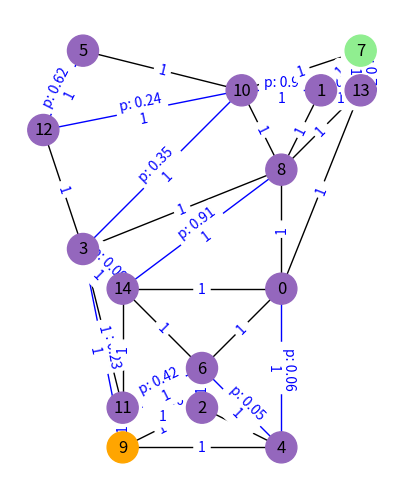

Here is the Python script that generated this plot:
#!/usr/bin/python3

import networkx as nx
import matplotlib.pyplot as plt
import numpy as np
from scipy.spatial import Delaunay
import sys

PREAMBLE = """#pragma once
#include <unordered_map>
#include <vector>

struct pairhash {
 public:
  template <typename T, typename U>
  std::size_t operator()(const std::pair<T, U>& x) const {
    return std::hash<T>()(x.first) ^ std::hash<U>()(x.second);
  }
};
"""


def plot_nx_graph(G: nx.Graph, origin, goal):
    # Plot graph
    node_colour = []
    for node in G.nodes:
        c = "tab:purple"
        if node == goal:
            c = "lightgreen"
        elif node == origin:
            c = "orange"
        node_colour.append(c)
    edge_labels = []
    probs = nx.get_edge_attributes(G, "blocked_prob")
    weights = nx.get_edge_attributes(G, "weight")
    edge_labels = {
        e: (f"p: {probs[e]}\n{w}" if e in probs else f"{w}") for e, w in weights.items()
    }
    edge_colour = ["blue" if edge in probs.keys() else "black" for edge in G.edges]
    pos = nx.get_node_attributes(G, "pos")
    nx.draw(
        G,
        with_labels=True,
        node_size=500,
        node_color=node_colour,
        edge_color=edge_colour,
        pos=pos,
    )
    nx.draw_networkx_edge_labels(G, pos=pos, edge_labels=edge_labels, font_color="blue")
    ax = plt.gca()
    ax.set_aspect("equal", adjustable="box")
    plt.show()


def distance(e, nodes):
    dx = nodes[e[0]][0] - nodes[e[1]][0]
    dy = nodes[e[0]][1] - nodes[e[1]][1]
    return np.sqrt(dx * dx + dy * dy)


def generate_graph(
    n_nodes: int, seed: int, file, use_edge_weights=False, prop_stoch=0.4, plot=False
):
    print(PREAMBLE, file=file)

    # Define world parameters
    xmax = 10  # max x-grid coordinate
    ymax = 10  # max y-grid coordinate

    # Fix seed for graph generation
    np.random.seed(seed)

    # Generate random points in a grid
    node_pos = np.random.choice(xmax * ymax, n_nodes, replace=False)
    grid_nodes = [(i // (ymax + 1), i % (ymax + 1)) for i in node_pos]

    # Define origin and goal nodes
    origin = grid_nodes.index(min(grid_nodes, key=lambda point: point[0] + point[1]))
    goal = grid_nodes.index(max(grid_nodes, key=lambda point: point[0] + point[1]))

    # Apply Delaunay triangulation
    delaunay = Delaunay(grid_nodes)
    simplices = delaunay.simplices

    # Add to networkx object
    G = nx.Graph()
    for i, node in enumerate(grid_nodes):
        G.add_node(i, pos=node)
    for path in simplices:
        nx.add_path(G, path)
    weights = {}
    for e in G.edges():
        weights[e] = round(distance(e, grid_nodes), 2) if use_edge_weights else 1
    nx.set_edge_attributes(G, values=weights, name="weight")

    # Define stochastic edges and probabilities
    num_stoch_edges = round(prop_stoch * len(G.edges))
    stoch_edge_idx = np.random.choice(len(G.edges), num_stoch_edges, replace=False)
    edge_probs: dict[tuple[int, int], float] = {}
    for i, e in enumerate(G.edges):
        if i in stoch_edge_idx:
            edge_probs[e] = round(np.random.uniform(), 2)
    nx.set_edge_attributes(G, edge_probs, "blocked_prob")

    print(
        "const std::vector<int64_t> CTPNodes = {",
        ", ".join(map(str, range(n_nodes))),
        "};",
        sep="",
        file=file,
    )
    edge_cpp = [
        f"{{{{{min(e)}, {max(e)}}}, {w}}}"
        for e, w in nx.get_edge_attributes(G, "weight").items()
    ]
    print(
        "const std::unordered_map<std::pair<int64_t, int64_t>, double, pairhash> CTPEdges = {",
        ", ".join(edge_cpp),
        "};",
        sep="",
        file=file,
    )
    stoch_edge_cpp = [
        f"{{{{{min(e)}, {max(e)}}}, {w}}}"
        for e, w in nx.get_edge_attributes(G, "blocked_prob").items()
    ]
    print(
        "const std::unordered_map<std::pair<int64_t, int64_t>, double, pairhash> CTPStochEdges = {",
        ", ".join(stoch_edge_cpp),
        "};",
        sep="",
        file=file,
    )
    print(f"const int64_t CTPOrigin = {origin};", file=file)
    print(f"const int64_t CTPGoal = {goal};", file=file)

    if plot:
        plot_nx_graph(G, origin, goal)


if __name__ == "__main__":
    seed = np.random.randint(0, 9999999)
    print("seed: ", seed)
    generate_graph(15, seed, sys.stdout, plot=True)
